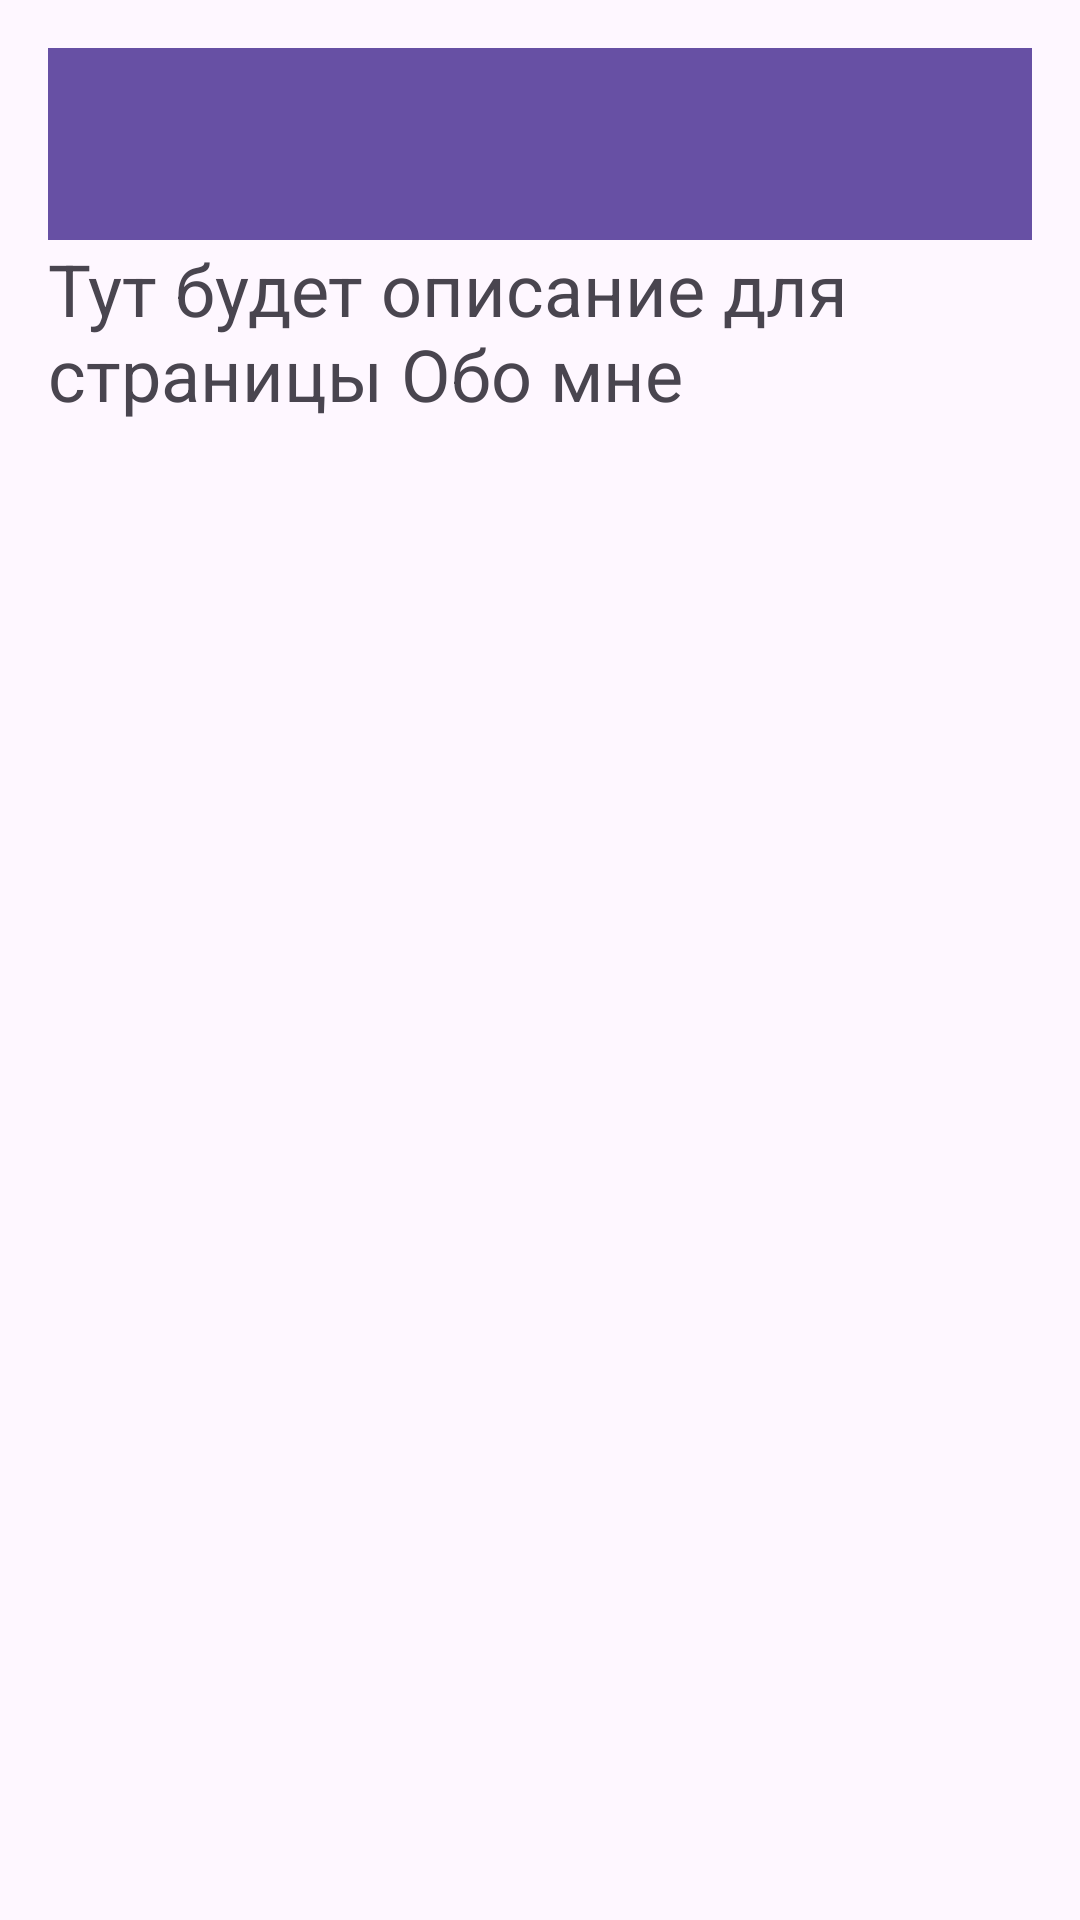

Write the Android layout XML for this screen, with the resource values it uses.
<!-- AndroidManifest.xml: application theme Theme.RosdistantStudyApp -->
<!-- res/layout/activity_about_me.xml -->
<?xml version="1.0" encoding="utf-8"?>
<LinearLayout xmlns:android="http://schemas.android.com/apk/res/android"
    android:layout_width="match_parent"
    android:layout_height="match_parent"
    xmlns:app="http://schemas.android.com/apk/res-auto"
    android:orientation="vertical"
    android:padding="16dp">

    <androidx.appcompat.widget.Toolbar
        android:id="@+id/toolbar"
        android:layout_width="match_parent"
        android:layout_height="?attr/actionBarSize"
        android:background="?attr/colorPrimary"
        android:elevation="4dp"
        android:theme="@style/ThemeOverlay.AppCompat.ActionBar"
        app:layout_constraintTop_toTopOf="parent"
        app:showAsAction="ifRoom"
        />

    <ImageView
        android:layout_width="match_parent"
        android:layout_height="wrap_content"
        android:src="@drawable/about_me_image"
        android:scaleType="centerCrop"
        android:adjustViewBounds="true"
        android:contentDescription="Обо мне"/>

    <TextView
        android:layout_width="match_parent"
        android:layout_height="wrap_content"
        android:text="@string/about_me_text"
        android:textSize="24sp" />


</LinearLayout>
<!-- resources referenced by this layout -->
<resources>
  <string name="about_me_text">Тут будет описание для страницы "Обо мне"</string>
  <style name="Theme.RosdistantStudyApp" parent="Base.Theme.RosdistantStudyApp" />
  <style name="Base.Theme.RosdistantStudyApp" parent="Theme.Material3.DayNight.NoActionBar">
          
          
      </style>
</resources>
